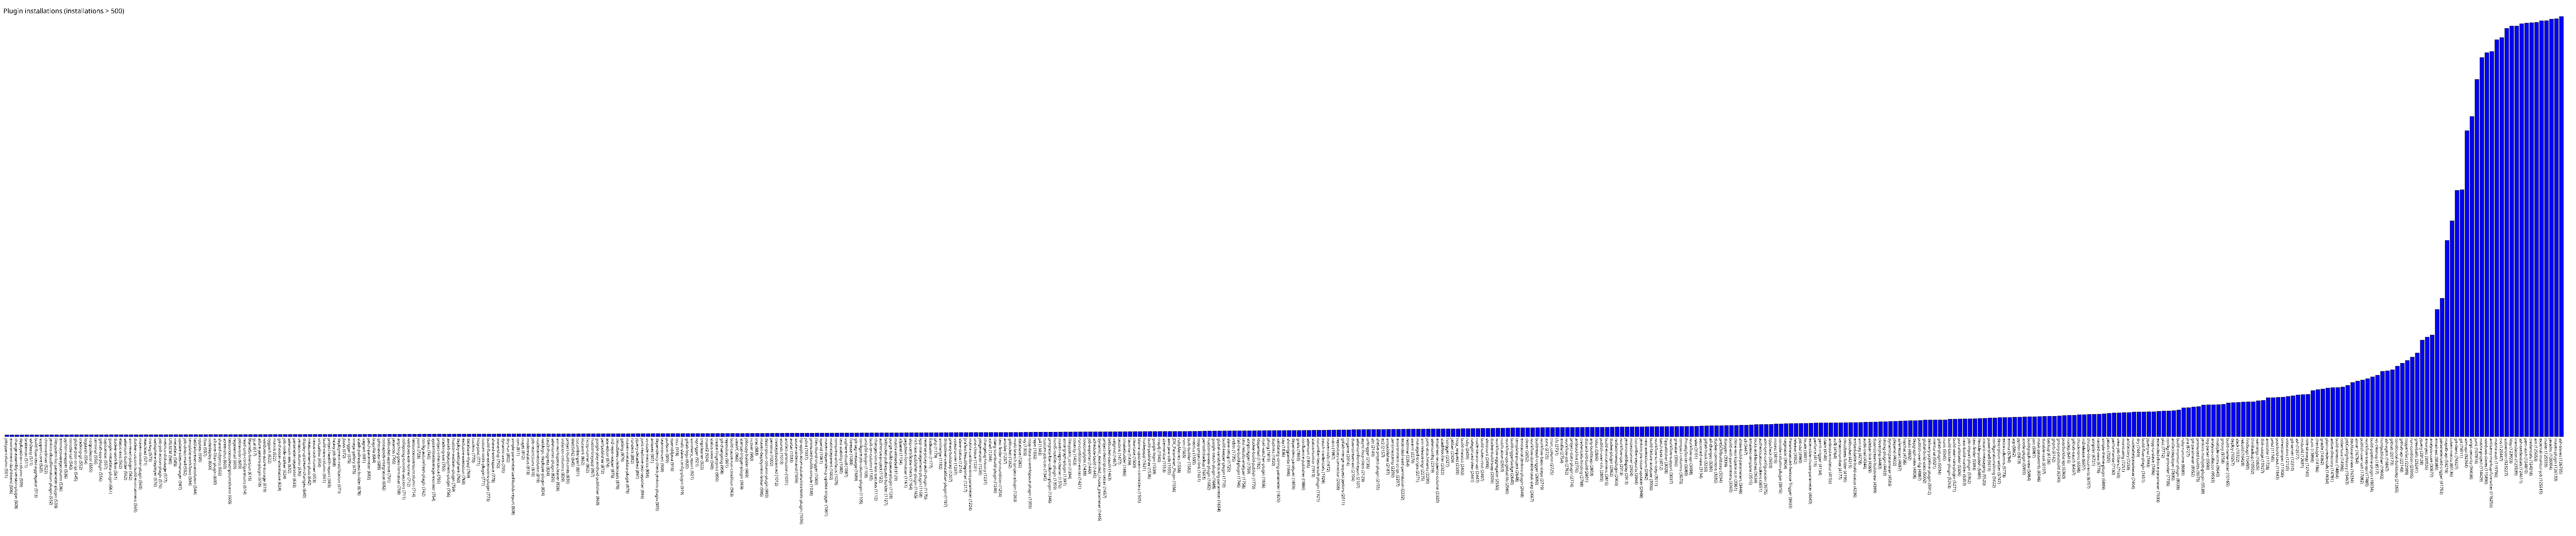

The file beside this chart, header and first rows:
jobtype-column, 501
environment-dashboard, 506
change-assembly-version-plugin, 508
deployed-on-column, 509
brakeman, 511
ssh2easy, 511
build-flow-test-aggregator, 513
support-core, 520
chromedriver, 522
jenkins-cloudformation-plugin, 532
filesystem-list-parameter-plugin, 533
emmacoveragecolumn, 536
python-wrapper, 536
console-tail, 540
global-post-script, 545
tracking-git, 552
logstash, 554
nsiqcollector, 555
terminal, 556
github-sqs-plugin, 556
capitomcat, 557
google-metadata-plugin, 561
docker-workflow, 561
elastic-axis, 562
selenium-builder, 562
svn-revert-plugin, 562
docker-custom-build-environment, 565
maven-invoker-plugin, 569
leastload, 571
cvs-tag, 573
websphere-deployer, 576
job-poll-action-plugin, 576
metrics-diskusage, 577
URLSCM, 580
metadata, 585
update-sites-manager, 587
job-direct-mail, 592
template-workflows, 594
lastfailureversioncolumn, 594
cpptest, 595
flow, 597
codedeploy, 600
xframe-filter-plugin, 600
shared-objects, 602
screenshot, 603
lastsuccessdescriptioncolumn, 605
regexemail, 609
jobrevision, 609
read-only-configurations, 614
BlameSubversion, 615
gcal, 617
allure-jenkins-plugin, 618
windows-azure-storage, 619
cygpath, 622
mantis, 622
git-chooser-alternative, 624
job-node-stalker, 624
selenium-aes, 632
parameter-separator, 633
versioncolumn, 636
display-upstream-changes, 640
... 454 more rows
